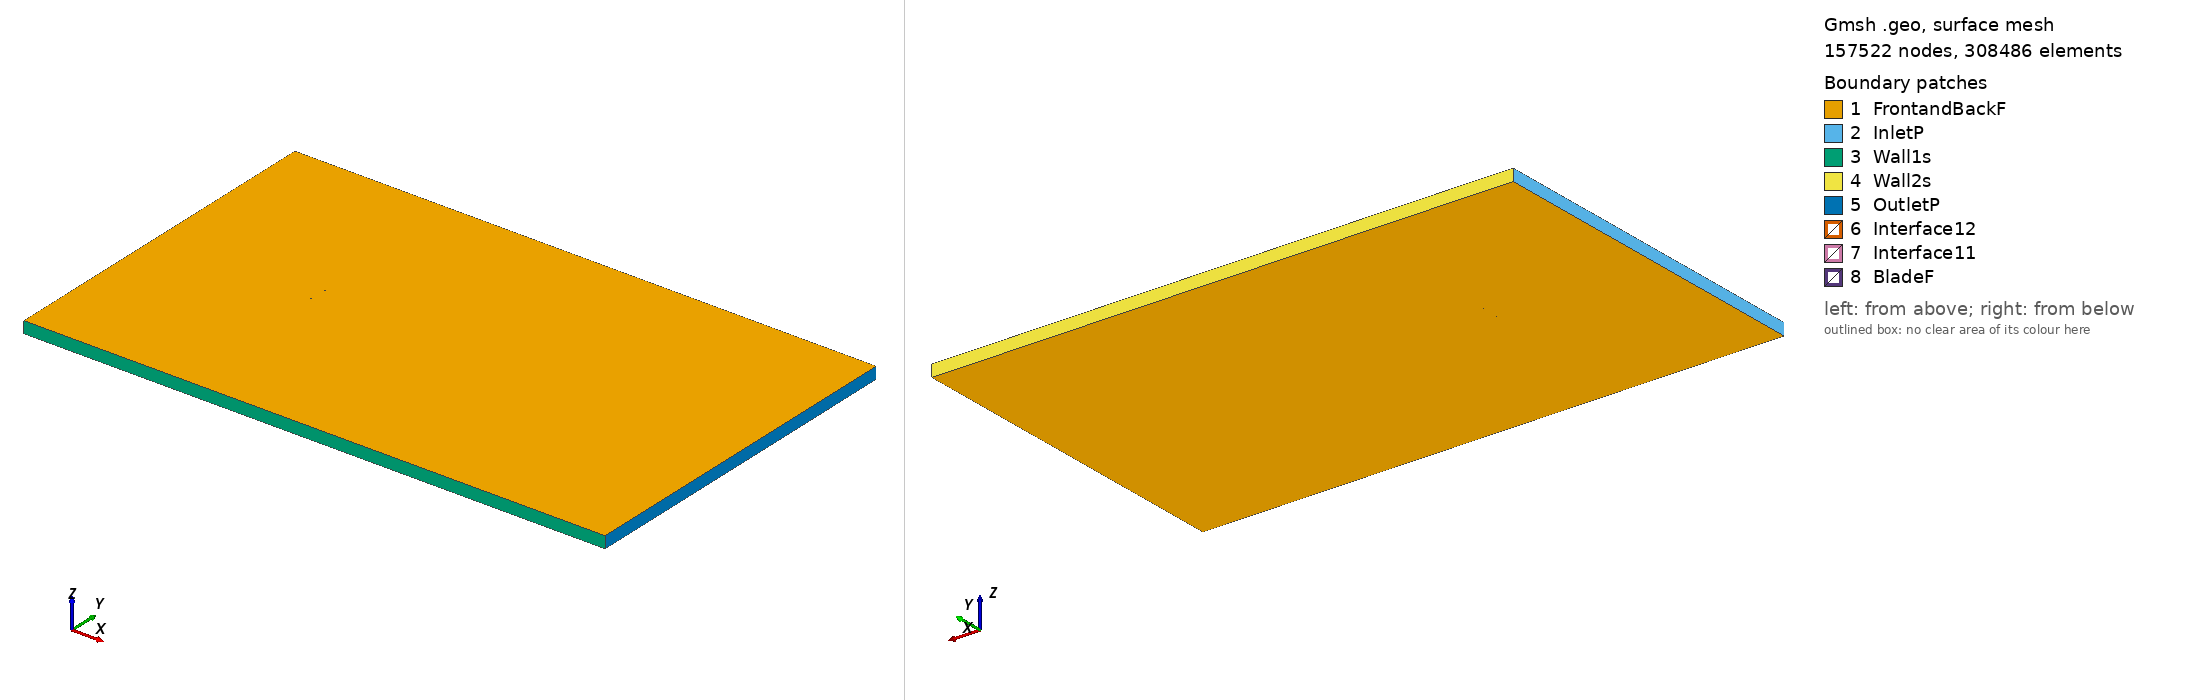

Gmsh geometry script, surface-meshed: 157522 nodes, 308486 surface elements. Boundary patches (legend numbers): 1 FrontandBackF, 2 InletP, 3 Wall1s, 4 Wall2s, 5 OutletP, 6 Interface12, 7 Interface11, 8 BladeF. Left view from above one corner, right view from below the opposite corner. Legend entries are the model's physical surfaces. The drawing asked Gmsh for element sizes between 1% and 20% of the model's largest extent; the script's own settings can give other sizes.

=== e1210_tsr_-2.6363_aoa_-0.98268.geo (drawn) ===
SetFactory("OpenCASCADE");

Point(1) = {0.074959, 0.733363, 0, 1.0};
Point(2) = {0.073810, 0.733584, 0, 1.0};
Point(3) = {0.069644, 0.734413, 0, 1.0};
Point(4) = {0.064659, 0.735358, 0, 1.0};
Point(5) = {0.058945, 0.736440, 0, 1.0};
Point(6) = {0.052594, 0.737654, 0, 1.0};
Point(7) = {0.045712, 0.738983, 0, 1.0};
Point(8) = {0.038405, 0.740401, 0, 1.0};
Point(9) = {0.030786, 0.741874, 0, 1.0};
Point(10) = {0.022961, 0.743358, 0, 1.0};
Point(11) = {0.015032, 0.744807, 0, 1.0};
Point(12) = {0.007096, 0.746168, 0, 1.0};
Point(13) = {-0.000756, 0.747392, 0, 1.0};
Point(14) = {-0.008445, 0.748427, 0, 1.0};
Point(15) = {-0.015901, 0.749233, 0, 1.0};
Point(16) = {-0.023059, 0.749768, 0, 1.0};
Point(17) = {-0.029864, 0.750000, 0, 1.0};
Point(18) = {-0.036270, 0.749909, 0, 1.0};
Point(19) = {-0.042233, 0.749473, 0, 1.0};
Point(20) = {-0.047731, 0.748676, 0, 1.0};
Point(21) = {-0.052752, 0.747532, 0, 1.0};
Point(22) = {-0.057279, 0.746049, 0, 1.0};
Point(23) = {-0.061327, 0.744257, 0, 1.0};
Point(24) = {-0.064899, 0.742232, 0, 1.0};
Point(25) = {-0.067965, 0.740049, 0, 1.0};
Point(26) = {-0.070495, 0.737764, 0, 1.0};
Point(27) = {-0.072473, 0.735440, 0, 1.0};
Point(28) = {-0.073881, 0.733137, 0, 1.0};
Point(29) = {-0.074720, 0.730929, 0, 1.0};
Point(30) = {-0.074989, 0.729031, 0, 1.0};
Point(31) = {-0.074576, 0.727305, 0, 1.0};
Point(32) = {-0.073328, 0.726004, 0, 1.0};
Point(33) = {-0.071272, 0.724875, 0, 1.0};
Point(34) = {-0.068497, 0.724020, 0, 1.0};
Point(35) = {-0.064980, 0.723502, 0, 1.0};
Point(36) = {-0.060689, 0.723352, 0, 1.0};
Point(37) = {-0.055559, 0.723537, 0, 1.0};
Point(38) = {-0.049602, 0.723951, 0, 1.0};
Point(39) = {-0.042904, 0.724516, 0, 1.0};
Point(40) = {-0.035558, 0.725188, 0, 1.0};
Point(41) = {-0.027665, 0.725925, 0, 1.0};
Point(42) = {-0.019331, 0.726698, 0, 1.0};
Point(43) = {-0.010666, 0.727474, 0, 1.0};
Point(44) = {-0.001789, 0.728233, 0, 1.0};
Point(45) = {0.007184, 0.728949, 0, 1.0};
Point(46) = {0.016132, 0.729607, 0, 1.0};
Point(47) = {0.024934, 0.730195, 0, 1.0};
Point(48) = {0.033473, 0.730699, 0, 1.0};
Point(49) = {0.041631, 0.731113, 0, 1.0};
Point(50) = {0.049297, 0.731436, 0, 1.0};
Point(51) = {0.056364, 0.731668, 0, 1.0};
Point(52) = {0.062731, 0.731813, 0, 1.0};
Point(53) = {0.068305, 0.731883, 0, 1.0};
Point(54) = {0.073003, 0.731894, 0, 1.0};
Point(55) = {0.074984, 0.731888, 0, 1.0};
Point(56) = {-0.074959, -0.733363, 0, 1.0};
Point(57) = {-0.073810, -0.733584, 0, 1.0};
Point(58) = {-0.069644, -0.734413, 0, 1.0};
Point(59) = {-0.064659, -0.735358, 0, 1.0};
Point(60) = {-0.058945, -0.736440, 0, 1.0};
Point(61) = {-0.052594, -0.737654, 0, 1.0};
Point(62) = {-0.045712, -0.738983, 0, 1.0};
Point(63) = {-0.038405, -0.740401, 0, 1.0};
Point(64) = {-0.030786, -0.741874, 0, 1.0};
Point(65) = {-0.022961, -0.743358, 0, 1.0};
Point(66) = {-0.015032, -0.744807, 0, 1.0};
Point(67) = {-0.007096, -0.746168, 0, 1.0};
Point(68) = {0.000756, -0.747392, 0, 1.0};
Point(69) = {0.008445, -0.748427, 0, 1.0};
Point(70) = {0.015901, -0.749233, 0, 1.0};
Point(71) = {0.023059, -0.749768, 0, 1.0};
Point(72) = {0.029864, -0.750000, 0, 1.0};
Point(73) = {0.036270, -0.749909, 0, 1.0};
Point(74) = {0.042233, -0.749473, 0, 1.0};
Point(75) = {0.047731, -0.748676, 0, 1.0};
Point(76) = {0.052752, -0.747532, 0, 1.0};
Point(77) = {0.057279, -0.746049, 0, 1.0};
Point(78) = {0.061327, -0.744257, 0, 1.0};
Point(79) = {0.064899, -0.742232, 0, 1.0};
Point(80) = {0.067965, -0.740049, 0, 1.0};
Point(81) = {0.070495, -0.737764, 0, 1.0};
Point(82) = {0.072473, -0.735440, 0, 1.0};
Point(83) = {0.073881, -0.733137, 0, 1.0};
Point(84) = {0.074720, -0.730929, 0, 1.0};
Point(85) = {0.074989, -0.729031, 0, 1.0};
Point(86) = {0.074576, -0.727305, 0, 1.0};
Point(87) = {0.073328, -0.726004, 0, 1.0};
Point(88) = {0.071272, -0.724875, 0, 1.0};
Point(89) = {0.068497, -0.724020, 0, 1.0};
Point(90) = {0.064980, -0.723502, 0, 1.0};
Point(91) = {0.060689, -0.723352, 0, 1.0};
Point(92) = {0.055559, -0.723537, 0, 1.0};
Point(93) = {0.049602, -0.723951, 0, 1.0};
Point(94) = {0.042904, -0.724516, 0, 1.0};
Point(95) = {0.035558, -0.725188, 0, 1.0};
Point(96) = {0.027665, -0.725925, 0, 1.0};
Point(97) = {0.019331, -0.726698, 0, 1.0};
Point(98) = {0.010666, -0.727474, 0, 1.0};
Point(99) = {0.001789, -0.728233, 0, 1.0};
Point(100) = {-0.007184, -0.728949, 0, 1.0};
Point(101) = {-0.016132, -0.729607, 0, 1.0};
Point(102) = {-0.024934, -0.730195, 0, 1.0};
Point(103) = {-0.033473, -0.730699, 0, 1.0};
Point(104) = {-0.041631, -0.731113, 0, 1.0};
Point(105) = {-0.049297, -0.731436, 0, 1.0};
Point(106) = {-0.056364, -0.731668, 0, 1.0};
Point(107) = {-0.062731, -0.731813, 0, 1.0};
Point(108) = {-0.068305, -0.731883, 0, 1.0};
Point(109) = {-0.073003, -0.731894, 0, 1.0};
Point(110) = {-0.074984, -0.731888, 0, 1.0};

// Lines: first blade (splines 1-4)
Spline(1) = {1:18};
Spline(2) = {18:40};
Spline(3) = {40:55};
Spline(4) = {55,1};

// Lines: second blade (splines 5-8)
Spline(5) = {56:73};
Spline(6) = {73:95};
Spline(7) = {95:110};
Spline(8) = {110,56};

// Outer domain (points 20001-4 and lines)
Point(111) = {-13.50000000, -15.00000000, 0, 1.0};
Point(112) = {-13.50000000, 15.00000000, 0, 1.0};
Point(113) = {36.00000000, 15.00000000, 0, 1.0};
Point(114) = {36.00000000, -15.00000000, 0, 1.0};
Line(11) = {111, 112};
Line(12) = {112, 113};
Line(13) = {113, 114};
Line(14) = {111, 114};

// Interface (between moving and stationary domain) (circles)
Circle(9) = {0, 0, 0, 0.80000000, 0, 2*Pi};
Circle(10) = {0, 0, 0, 0.80000000, 0, 2*Pi};

// Loops collect Lines/Splines/etc (blade1, blade2, domain, first circle)
Line Loop(1) = {1:4};
Line Loop(2) = {5:8};
Line Loop(3) = {11,12,13,-14};
Line Loop(4) = {9};

// BooleanDifference cuts out the circle/interface from the domain
Plane Surface(1) = {3};
Plane Surface(2) = {4};
BooleanDifference{ Surface{1}; Delete;}{ Surface{2}; Delete;}

// This one cuts out the blades from the inner circle/interface
Line Loop(6) = {10};
Plane Surface(5) = {6};
Plane Surface(6) = {1};
Plane Surface(7) = {2};
BooleanDifference{ Surface{5}; Delete;}{ Surface{6,7}; Delete;}

// extrude to 3rd dimension
Extrude {0, 0, 1} {Surface{1}; Surface{5}; Layers{1}; Recombine;}

// Physical Surfaces are the named boundaries (patches)
Physical Surface("Interface11") = {12};
Physical Surface("Interface12") = {10};

// sides of domain
Physical Surface("InletP") = {6};
Physical Surface("OutletP") = {9};

// top and bottom of domain
Physical Surface("Wall1s") = {7};
Physical Surface("Wall2s") = {8};

// Check FrontandBackF by ensuring there is nothing in the 3rd dimension
Physical Surface("FrontandBackF") = {1,11,5,21};
Physical Surface("BladeF") = {13:20};
Physical Volume("Turbine") = {2};
Physical Volume("Farfield") = {1};

// settings for airfoil boundary layer
Field[1] = BoundaryLayer;
Field[1].EdgesList = {1:8};
Field[1].hwall_n = 1e-3;
Field[1].thickness = 1.5e-2;
Field[1].ratio = 1.05;
Field[1].Quads = 1;
BoundaryLayer Field = 1;

// control points for mesh (blade and interface)
// floor((arc length / 1.5mm)/ 6) -> Transfinite Line
Transfinite Line {1,2,3,5,6,7} = 34 Using Progression 1;
Transfinite Line {4,8} = 2 Using Progression 1;
Transfinite Line {9, 15} = 800 Using Progression 1;

// For more information on gmsh syntax, visit http://gmsh.info/doc/texinfo/gmsh.html
